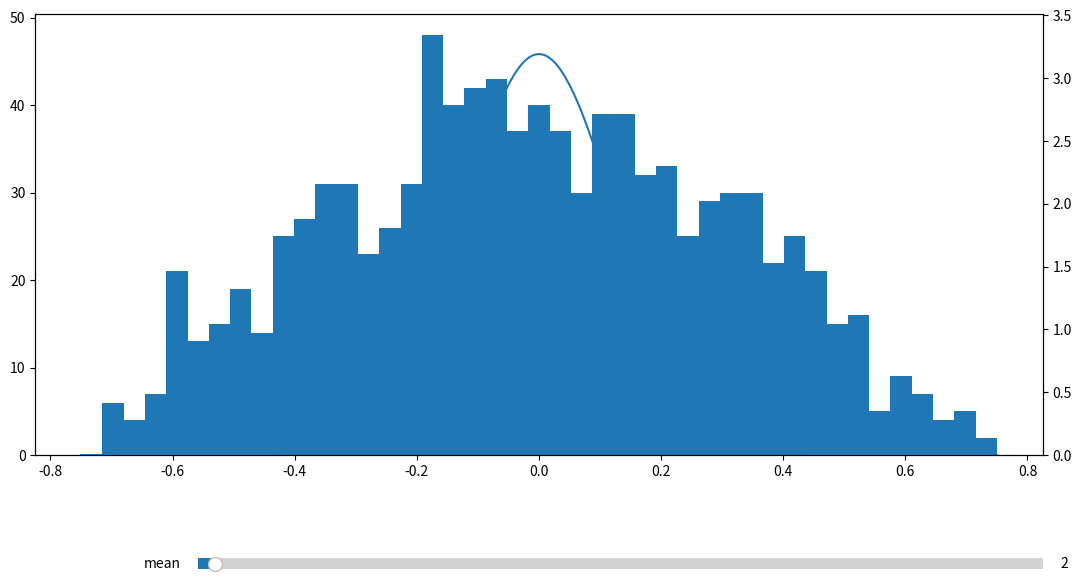

Here is the Python script that generated this plot:
import numpy as np
import matplotlib.pyplot as plt
import random
from matplotlib.widgets import Slider
from scipy.stats import norm
from math import sqrt

random.seed(5)
def sturges (N_events) :
    return int( np.ceil( 1 + np.log2(N_events) ) )

def rand_generator(N):
    rand_l = np.full(N, None)
    for i in range(N):
        rand_l[i] = random.random()
    return rand_l


def discrete_gaussian_from_linear_values(randlist, n ):
    x_coord_n = np.empty(len(randlist) - n)
    for i in range(len(randlist)- n):
        x_coord_n[i] = ( (np.sum(randlist[i:i+n]))/n)
    return x_coord_n


def main():
    N = 1_000
    xMin = -0.75
    xMax = 0.75
    randlist = rand_generator(N) * (xMax - xMin) + xMin
    x_coord_2 = discrete_gaussian_from_linear_values(randlist, 2)

    fig, ax = plt.subplots(nrows = 1, ncols = 1)
    fig.set_size_inches(13, 7)
    fig.subplots_adjust(bottom = 0.25)#leaving space at the bottom for sliders
    x_bins = np.linspace(xMin, xMax, int(sqrt(N*2)))
    countings, bin_edges, bars = ax.hist(x_coord_2, bins = x_bins)
    state = {'bars': bars}

    mean = (xMax - xMin) / 2 + xMin
    sigma = (xMax - xMin) / 12
    norm_fix = norm(mean, sigma)
    x_coord_norm = np.linspace(xMin, xMax, 10_000)
    y_coord_norm = norm_fix.pdf(x_coord_norm)
    ax1 = ax.twinx()
    ax1.plot(x_coord_norm, y_coord_norm)
    ax1.set_ylim(0, norm_fix.pdf(mean)*1.1)


    #SLIDERS
    # 3. creating axis for Slider [x, x, width, hight]
    slider_axis = fig.add_axes([0.25, 0.08, 0.65, 0.03])
    
    # 4. SLider initialization
    slider_mean = Slider(
        ax=slider_axis, 
        label='mean', 
        valmin=1, 
        valmax=50, 
        valinit=2,
        valstep=1 # Opzionale: definisce lo scatto discreto del cursore
    )

    def reload(val):
        # recover the value of mu from the slider
        new_value = int(slider_mean.val)
        x_coord = discrete_gaussian_from_linear_values(randlist, new_value)

        # updating data
        for bar in state['bars']:
            bar.remove()
        countings, bin_edges, new_bars = ax.hist(x_coord, bins = x_bins)
        state['bars'] = new_bars

        # Updating image
        fig.canvas.draw_idle()
    
    slider_mean.on_changed(reload)#linking slider to callback function
    plt.show()


if __name__ == "__main__":
    main()
